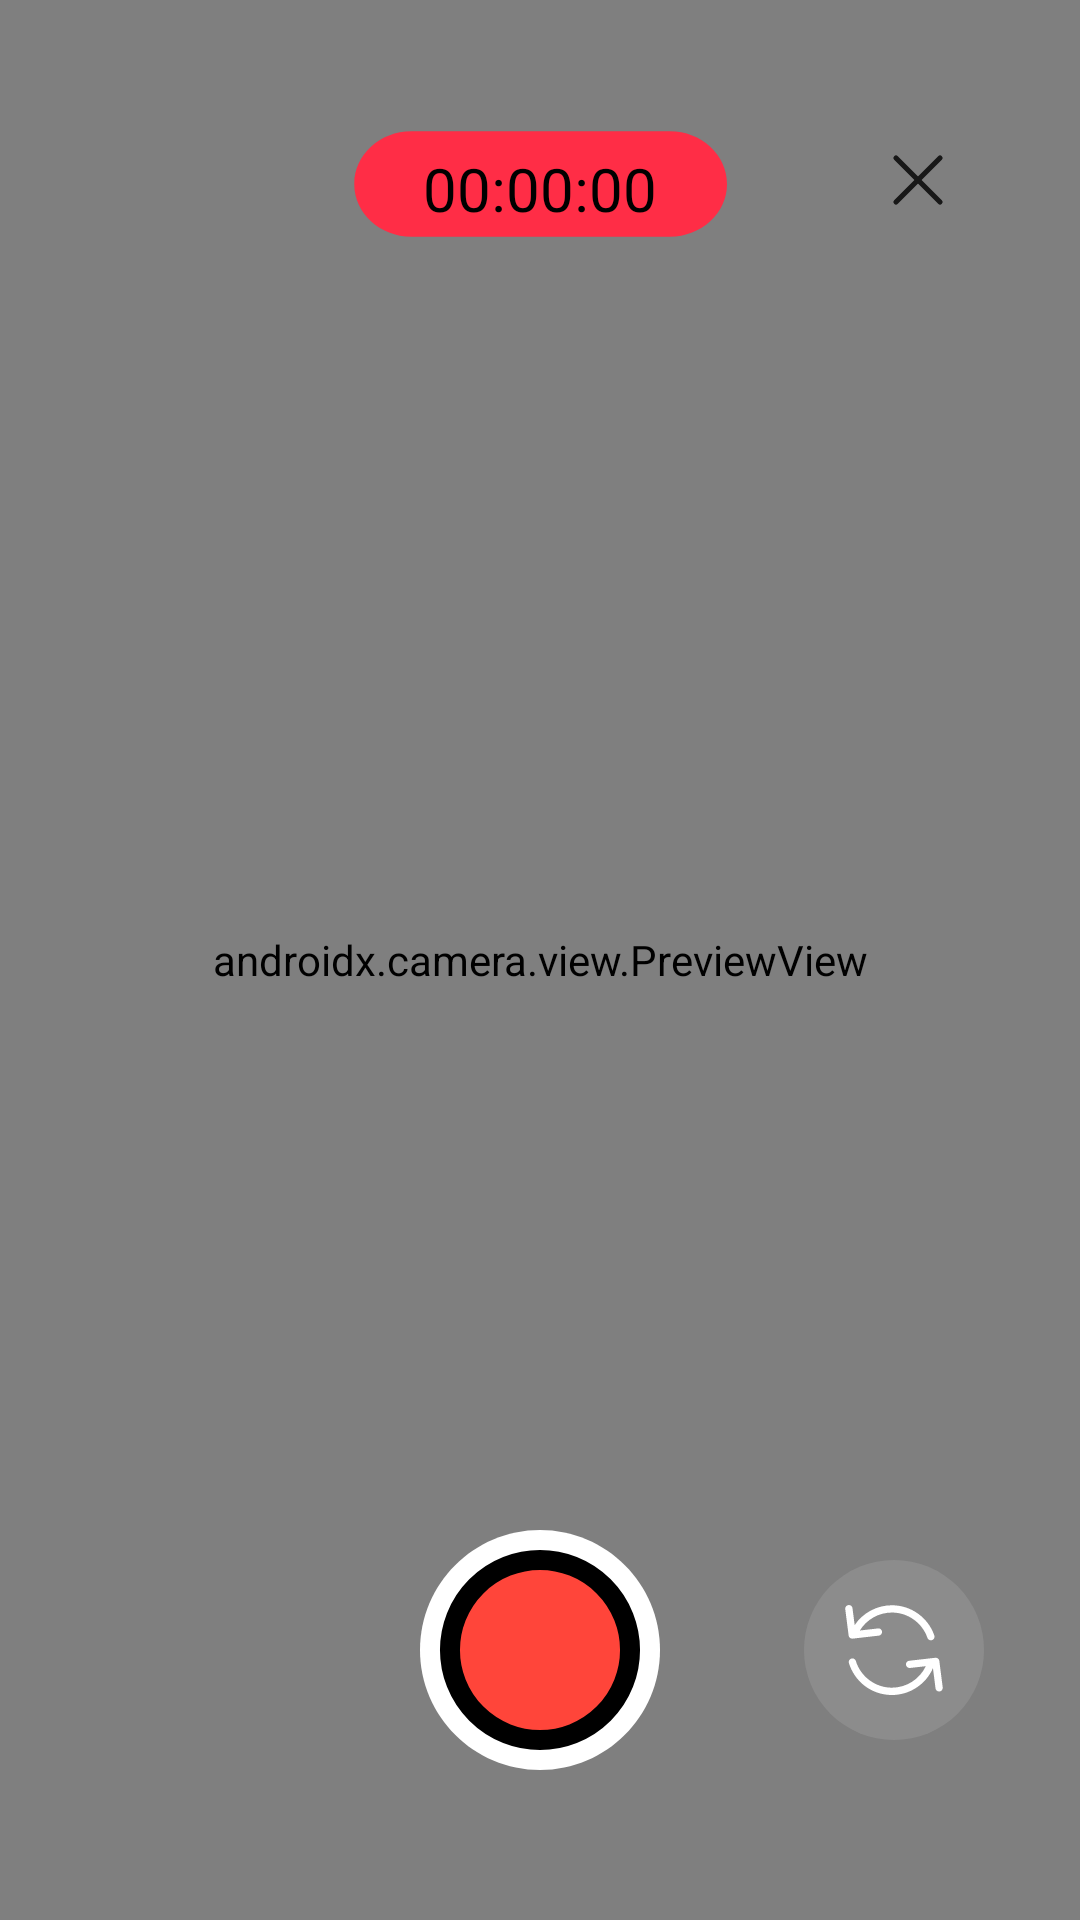

Layout XML and referenced resources for this Android screen:
<!-- AndroidManifest.xml: activity theme Theme.MestKom -->
<!-- res/layout/activity_camera.xml -->
<androidx.constraintlayout.widget.ConstraintLayout
    xmlns:android="http://schemas.android.com/apk/res/android"
    xmlns:app="http://schemas.android.com/apk/res-auto"
    xmlns:tools="http://schemas.android.com/tools"
    android:layout_width="match_parent"
    android:layout_height="match_parent"
    tools:context=".camera.CameraActivity">

    <androidx.camera.view.PreviewView
        android:id="@+id/viewFinder"
        android:layout_width="match_parent"
        android:layout_height="match_parent"
        app:layout_constraintStart_toStartOf="parent"
        app:layout_constraintTop_toTopOf="parent">

    </androidx.camera.view.PreviewView>

    <Button
        android:id="@+id/video_capture_button"
        android:layout_width="80dp"
        android:layout_height="80dp"
        android:layout_marginBottom="50dp"
        android:background="@drawable/camera_action_button"
        android:elevation="2dp"
        app:layout_constraintBottom_toBottomOf="parent"
        app:layout_constraintEnd_toEndOf="parent"
        app:layout_constraintStart_toStartOf="@+id/viewFinder" />

    <Button
        android:id="@+id/rotateButton"
        android:layout_width="60dp"
        android:layout_height="60dp"
        android:layout_marginStart="16dp"
        android:layout_marginBottom="60dp"
        android:background="@drawable/camera_rotate_button"
        app:layout_constraintBottom_toBottomOf="@+id/viewFinder"
        app:layout_constraintEnd_toEndOf="parent"
        app:layout_constraintStart_toEndOf="@+id/video_capture_button" />

    <Button
        android:id="@+id/closeButton"
        android:layout_width="60dp"
        android:layout_height="60dp"
        android:layout_marginTop="30dp"
        android:layout_marginEnd="24dp"
        android:background="@drawable/cross_button"
        app:layout_constraintEnd_toEndOf="parent"
        app:layout_constraintTop_toTopOf="parent" />

    <TextView
        android:id="@+id/timer"
        android:layout_width="140dp"
        android:layout_height="50dp"
        android:layout_marginTop="38dp"
        android:background="@drawable/camera_record_timer"
        android:gravity="center"
        android:text="00:00:00"
        android:textColor="@color/black"
        android:textSize="20sp"
        app:layout_constraintEnd_toEndOf="parent"
        app:layout_constraintStart_toStartOf="parent"
        app:layout_constraintTop_toTopOf="parent" />

</androidx.constraintlayout.widget.ConstraintLayout>
<!-- resources referenced by this layout -->
<resources>
  <color name="black">#FF000000</color>
  <!-- drawable camera_action_button (drawable) -->
  <vector xmlns:android="http://schemas.android.com/apk/res/android"
      android:width="48dp"
      android:height="48dp"
      android:viewportWidth="48"
      android:viewportHeight="48">
      <path
          android:fillColor="#FFFFFFFF"
          android:pathData="M0 24c0-13.25 10.75-24 24-24h0c13.25 0 24 10.75 24 24v0c0 13.25-10.75 24-24 24h0c-13.25 0-24-10.75-24-24z"/>
      <path
          android:fillColor="#FFFF453A"
          android:strokeColor="#FF000000"
          android:strokeWidth="4"
          android:pathData="M24 6A18 18 0 1 0 24 42 18 18 0 1 0 24 6z"/>
  </vector>
  <!-- drawable camera_record_timer (drawable) -->
  <vector xmlns:android="http://schemas.android.com/apk/res/android"
      android:width="209dp"
      android:height="81dp"
      android:viewportWidth="209"
      android:viewportHeight="81">
      <path
          android:fillColor="#FFFF2D46"
          android:pathData="M12.07 37.75c0-15.73 12.75-28.48 28.48-28.48h128.53c15.73 0 28.48 12.75 28.48 28.48v0c0 15.73-12.75 28.48-28.48 28.48h-128.53c-15.73 0-28.48-12.75-28.48-28.48z"/>
  </vector>
  <!-- drawable camera_rotate_button (drawable) -->
  <vector xmlns:android="http://schemas.android.com/apk/res/android"
      android:width="48dp"
      android:height="48dp"
      android:viewportWidth="48"
      android:viewportHeight="48">
      <path
          android:fillColor="#33C4C4C4"
          android:pathData="M24 0a24 24 0 1 0 0 48 24 24 0 1 0 0-48z"/>
      <group>
          <path
              android:fillColor="#FFFFFFFF"
              android:pathData="M11 13.09c-0.06-0.53 0.31-1.02 0.85-1.08 0.53-0.07 1.02 0.3 1.08 0.84l0.58 4.5c2.2-3.26 5.92-5.28 9.93-5.28 5.11 0 9.66 3.25 11.32 8.07 0.18 0.5-0.1 1.05-0.6 1.23-0.1 0.03-0.2 0.05-0.32 0.05-0.4 0-0.78-0.26-0.92-0.65-1.4-4.04-5.2-6.76-9.48-6.76-3.5 0-6.74 1.84-8.55 4.79l4.85-0.55c0.53-0.07 1.02 0.32 1.07 0.85 0.05 0.54-0.33 1.02-0.86 1.07l-6.99 0.8h-0.1c-0.5 0-0.91-0.36-0.96-0.85L11 13.1Zm24.04 12.98l-6.99 0.8c-0.53 0.06-0.92 0.53-0.86 1.06 0.07 0.54 0.54 0.92 1.07 0.86l4.22-0.47c-1.65 3.48-5.16 5.73-9.05 5.73-4.39 0-8.33-2.93-9.6-7.12-0.15-0.52-0.69-0.8-1.2-0.65-0.52 0.17-0.81 0.7-0.65 1.22 0.73 2.4 2.25 4.57 4.25 6.1 2.09 1.56 4.58 2.4 7.2 2.4 4.78 0 9.07-2.84 10.96-7.16l0.68 5.38c0.06 0.49 0.48 0.84 0.95 0.84h0.13c0.54-0.06 0.9-0.55 0.84-1.08l-0.9-7.03c-0.05-0.55-0.52-0.93-1.05-0.88Z"/>
      </group>
  </vector>
  <!-- drawable cross_button (drawable) -->
  <vector xmlns:android="http://schemas.android.com/apk/res/android"
      android:width="52dp"
      android:height="52dp"
      android:viewportWidth="52"
      android:viewportHeight="52">
      <path
          android:strokeColor="@color/buttonColor"
          android:strokeWidth="1.5"
          android:strokeLineCap="round"
          android:strokeLineJoin="round"
          android:pathData="M32.36 32.36L19.64 19.64"/>
      <path
          android:strokeColor="@color/buttonColor"
          android:strokeWidth="1.5"
          android:strokeLineCap="round"
          android:strokeLineJoin="round"
          android:pathData="M32.36 19.64L19.64 32.36"/>
  </vector>
  <style name="Theme.MestKom" parent="Theme.AppCompat.DayNight.NoActionBar">
          
          <item name="colorPrimary">@color/black</item>
          <item name="colorPrimaryVariant">@color/darkGray</item>
          <item name="colorOnPrimary">@color/white</item>
          
          <item name="android:statusBarColor">?attr/colorPrimaryVariant</item>
          
      </style>
  <color name="buttonColor">@color/darkGray</color>
  <color name="darkGray">#181818</color>
  <color name="white">#FFFFFFFF</color>
</resources>
